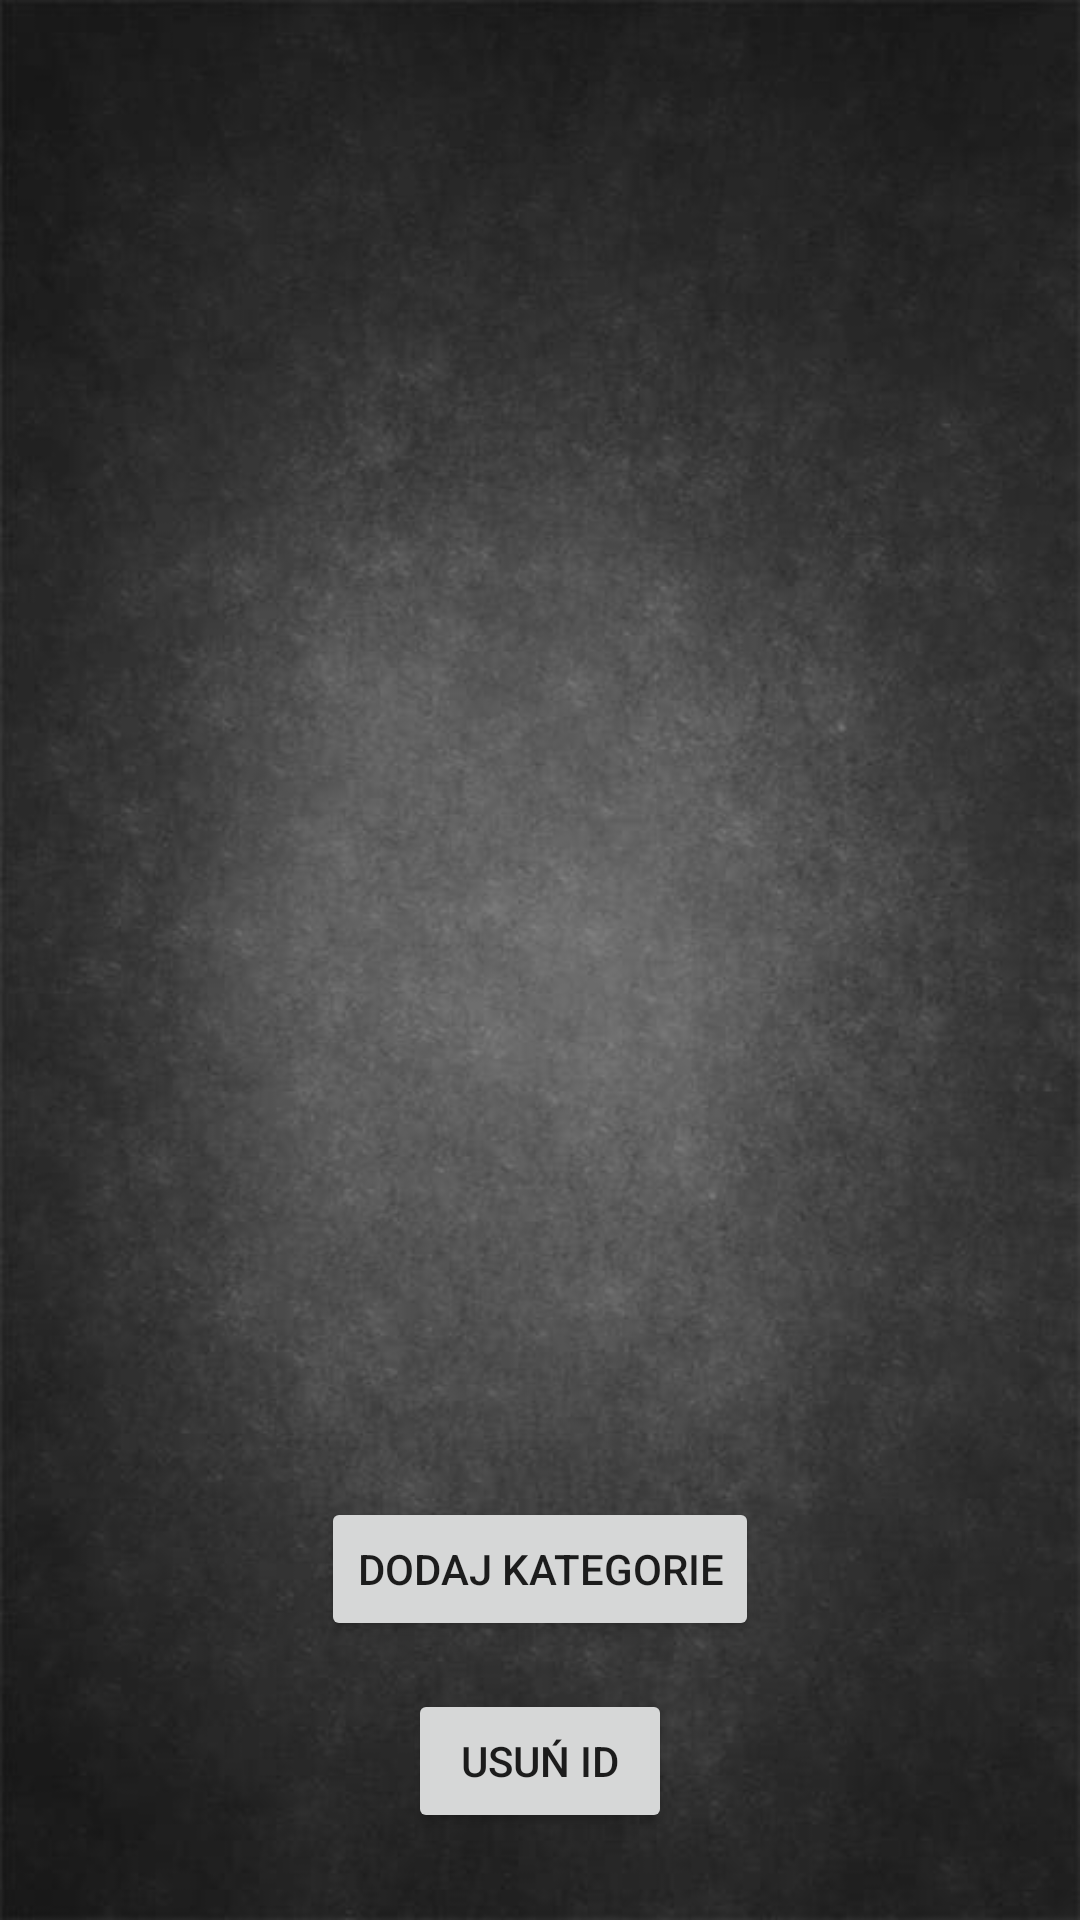

Android layout source for this screen:
<!-- AndroidManifest.xml: application theme Theme.AplikacjaGorska -->
<!-- res/layout/activity_category.xml -->
<?xml version="1.0" encoding="utf-8"?>
<androidx.constraintlayout.widget.ConstraintLayout xmlns:android="http://schemas.android.com/apk/res/android"
    xmlns:app="http://schemas.android.com/apk/res-auto"
    xmlns:tools="http://schemas.android.com/tools"
    android:layout_width="match_parent"
    android:layout_height="match_parent"
    android:background="@drawable/tlo"
    tools:context=".Produkt.ProduktActivity">

    <TextView
        android:id="@+id/editText1"
        android:layout_width="0dp"
        android:layout_height="48dp"
        android:layout_marginTop="15dp"
        android:ems="10"
        android:importantForAutofill="no"
        android:inputType="number"
        android:minHeight="48dp"
        android:textAllCaps="false"
        android:textColor="#FFFFFF"
        android:textSize="34sp"
        app:layout_constraintEnd_toEndOf="parent"
        app:layout_constraintStart_toStartOf="parent"
        app:layout_constraintTop_toTopOf="parent" />

    <Button
        android:id="@+id/btn_cat_delete"
        android:layout_width="wrap_content"
        android:layout_height="wrap_content"
        android:layout_marginBottom="52dp"
        android:text="@string/delete_by_cat_id"
        app:layout_constraintBottom_toBottomOf="parent"
        app:layout_constraintEnd_toEndOf="parent"
        app:layout_constraintStart_toStartOf="parent"
        app:layout_constraintTop_toBottomOf="@+id/btn_cat_add" />

    <Button
        android:id="@+id/btn_cat_add"
        android:layout_width="wrap_content"
        android:layout_height="wrap_content"
        android:layout_marginTop="30dp"
        android:layout_marginBottom="16dp"
        android:text="@string/add_cat_id"
        app:layout_constraintBottom_toTopOf="@+id/btn_cat_delete"
        app:layout_constraintEnd_toEndOf="parent"
        app:layout_constraintStart_toStartOf="parent"
        app:layout_constraintTop_toBottomOf="@+id/listView1" />

    <TextView
        android:id="@+id/listView1"
        android:layout_width="0dp"
        android:layout_height="412dp"
        android:layout_marginTop="17dp"
        android:layout_marginEnd="2dp"
        android:textColor="#FFFFFF"
        android:textSize="34sp"
        app:layout_constraintEnd_toEndOf="parent"
        app:layout_constraintStart_toStartOf="parent"
        app:layout_constraintTop_toBottomOf="@+id/editText1" />

</androidx.constraintlayout.widget.ConstraintLayout>
<!-- resources referenced by this layout -->
<resources>
  <!-- drawable tlo: jpg bitmap (drawable, 29698 bytes) -->
  <string name="add_cat_id">Dodaj Kategorie</string>
  <string name="delete_by_cat_id">Usuń ID</string>
  <style name="Theme.AplikacjaGorska" parent="Theme.MaterialComponents.DayNight.DarkActionBar">
          
          <item name="colorPrimary">@color/purple_500</item>
          <item name="colorPrimaryVariant">@color/purple_700</item>
          <item name="colorOnPrimary">@color/white</item>
          
          <item name="colorSecondary">@color/teal_200</item>
          <item name="colorSecondaryVariant">@color/teal_700</item>
          <item name="colorOnSecondary">@color/black</item>
          
          <item name="android:statusBarColor" tools:targetApi="l">?attr/colorPrimaryVariant</item>
          
      </style>
  <color name="purple_500">#808080</color>
  <color name="purple_700">#FF3700B3</color>
  <color name="white">#FFFFFFFF</color>
  <color name="teal_200">#FF03DAC5</color>
  <color name="teal_700">#FF018786</color>
  <color name="black">#FF000000</color>
</resources>
